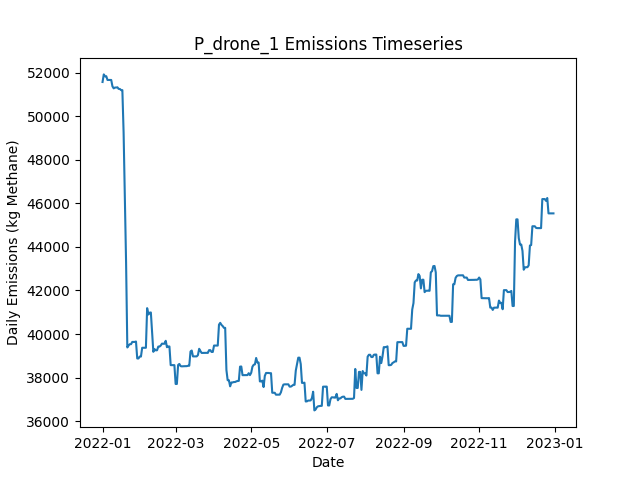

Data behind this chart, as committed beside it:
Date, Daily Emissions (Kg Methane), Daily Mitigable Emissions (Kg Methane), Daily Non-Mitigable Emissions (Kg Methan…, Daily Cost ($), Active Leaks, New Leaks, Leaks Repaired, Leaks Naturally Repaired, Leaks Tagged, Daily Repair Cost ($), Daily Natural Repair Cost ($), drone Deployment Cost ($), drone Sites flagged for Follow-Up, drone Leaks tagged for repair, drone Sites Visited, drone Travel Time (Minutes), drone Survey Time (Minutes), OGI_FU_persitehigh Deployment Cost ($), OGI_FU_persitehigh Sites flagged for Fol…, OGI_FU_persitehigh Leaks tagged for repa…, OGI_FU_persitehigh Sites Visited, OGI_FU_persitehigh Travel Time (Minutes), OGI_FU_persitehigh Survey Time (Minutes)
2022-01-01, 51567, 12549, 39018, 500, 375, 379, 0, 2, 0.00000, 0.00000, 400, 500, 0, , 9, 300, 180, 0.00000, , 0, 0, 0, 0
2022-01-02, 51915, 12793, 39122, 500, 380, 6, 0, 1, 0.00000, 0.00000, 200, 500, 0, , 1, 30, 20, 0.00000, , 0, 0, 0, 0
2022-01-03, 51826, 12705, 39122, 5512, 382, 3, 0, 1, 60, 0.00000, 200, 0.00000, 9, , 0, 0, 0, 5512, , 60, 3, 120, 360
2022-01-04, 51832, 12710, 39122, 5512, 383, 1, 0, 0, 65, 0.00000, 0.00000, 0.00000, 1, , 0, 0, 0, 5512, , 65, 3, 120, 360
2022-01-05, 51659, 12710, 38949, 5512, 381, 0, 0, 0, 49, 0.00000, 0.00000, 0.00000, 0, , 0, 0, 0, 5512, , 49, 3, 120, 360
2022-01-06, 51660, 12711, 38949, 2756, 382, 1, 0, 0, 26, 0.00000, 0.00000, 0.00000, 0, , 0, 0, 0, 2756, , 26, 1, 30, 120
2022-01-07, 51660, 12710, 38949, 0.00000, 381, 0, 0, 1, 0.00000, 0.00000, 200, 0.00000, 0, , 0, 0, 0, 0.00000, , 0, 0, 0, 0
2022-01-08, 51660, 12711, 38949, 0.00000, 382, 1, 0, 0, 0.00000, 0.00000, 0.00000, 0.00000, 0, , 0, 0, 0, 0.00000, , 0, 0, 0, 0
2022-01-09, 51367, 12712, 38655, 0.00000, 382, 1, 0, 0, 0.00000, 0.00000, 0.00000, 0.00000, 0, , 0, 0, 0, 0.00000, , 0, 0, 0, 0
2022-01-10, 51274, 12705, 38569, 0.00000, 380, 0, 0, 1, 0.00000, 0.00000, 200, 0.00000, 0, , 0, 0, 0, 0.00000, , 0, 0, 0, 0
2022-01-11, 51312, 12743, 38569, 0.00000, 380, 1, 0, 1, 0.00000, 0.00000, 200, 0.00000, 0, , 0, 0, 0, 0.00000, , 0, 0, 0, 0
2022-01-12, 51312, 12743, 38569, 0.00000, 380, 0, 0, 0, 0.00000, 0.00000, 0.00000, 0.00000, 0, , 0, 0, 0, 0.00000, , 0, 0, 0, 0
2022-01-13, 51324, 12755, 38569, 0.00000, 381, 1, 0, 0, 0.00000, 0.00000, 0.00000, 0.00000, 0, , 0, 0, 0, 0.00000, , 0, 0, 0, 0
2022-01-14, 51250, 12767, 38483, 0.00000, 380, 1, 0, 1, 0.00000, 0.00000, 200, 0.00000, 0, , 0, 0, 0, 0.00000, , 0, 0, 0, 0
2022-01-15, 51246, 12763, 38483, 0.00000, 381, 2, 0, 1, 0.00000, 0.00000, 200, 0.00000, 0, , 0, 0, 0, 0.00000, , 0, 0, 0, 0
2022-01-16, 51193, 12796, 38396, 0.00000, 381, 1, 0, 0, 0.00000, 0.00000, 0.00000, 0.00000, 0, , 0, 0, 0, 0.00000, , 0, 0, 0, 0
2022-01-17, 51193, 12797, 38396, 0.00000, 383, 2, 0, 0, 0.00000, 0.00000, 0.00000, 0.00000, 0, , 0, 0, 0, 0.00000, , 0, 0, 0, 0
2022-01-18, 49251, 10751, 38500, 11000, 329, 1, 55, 0, 0.00000, 11000, 0.00000, 0.00000, 0, , 0, 0, 0, 0.00000, , 0, 0, 0, 0
2022-01-19, 46169, 7963, 38206, 11400, 270, 0, 57, 1, 0.00000, 11400, 200, 0.00000, 0, , 0, 0, 0, 0.00000, , 0, 0, 0, 0
2022-01-20, 43277, 4207, 39070, 7400, 234, 1, 37, 0, 0.00000, 7400, 0.00000, 0.00000, 0, , 0, 0, 0, 0.00000, , 0, 0, 0, 0
2022-01-21, 39384, 314.3, 39070, 4200, 212, 0, 21, 1, 0.00000, 4200, 200, 0.00000, 0, , 0, 0, 0, 0.00000, , 0, 0, 0, 0
2022-01-22, 39471, 314.3, 39156, 0.00000, 213, 1, 0, 0, 0.00000, 0.00000, 0.00000, 0.00000, 0, , 0, 0, 0, 0.00000, , 0, 0, 0, 0
2022-01-23, 39535, 378.6, 39156, 0.00000, 214, 2, 0, 1, 0.00000, 0.00000, 200, 0.00000, 0, , 0, 0, 0, 0.00000, , 0, 0, 0, 0
2022-01-24, 39535, 378.7, 39156, 0.00000, 215, 1, 0, 0, 0.00000, 0.00000, 0.00000, 0.00000, 0, , 0, 0, 0, 0.00000, , 0, 0, 0, 0
2022-01-25, 39638, 395.5, 39243, 0.00000, 216, 2, 0, 1, 0.00000, 0.00000, 200, 0.00000, 0, , 0, 0, 0, 0.00000, , 0, 0, 0, 0
2022-01-26, 39639, 395.6, 39243, 0.00000, 217, 1, 0, 0, 0.00000, 0.00000, 0.00000, 0.00000, 0, , 0, 0, 0, 0.00000, , 0, 0, 0, 0
2022-01-27, 39638, 395.2, 39243, 0.00000, 216, 0, 0, 1, 0.00000, 0.00000, 200, 0.00000, 0, , 0, 0, 0, 0.00000, , 0, 0, 0, 0
2022-01-28, 39658, 414.7, 39243, 0.00000, 218, 3, 0, 1, 0.00000, 0.00000, 200, 0.00000, 0, , 0, 0, 0, 0.00000, , 0, 0, 0, 0
2022-01-29, 38880, 414.7, 38465, 0.00000, 218, 1, 0, 0, 0.00000, 0.00000, 0.00000, 0.00000, 0, , 0, 0, 0, 0.00000, , 0, 0, 0, 0
2022-01-30, 38880, 414.7, 38465, 0.00000, 218, 0, 0, 0, 0.00000, 0.00000, 0.00000, 0.00000, 0, , 0, 0, 0, 0.00000, , 0, 0, 0, 0
2022-01-31, 38966, 414.7, 38552, 0.00000, 219, 1, 0, 0, 0.00000, 0.00000, 0.00000, 0.00000, 0, , 0, 0, 0, 0.00000, , 0, 0, 0, 0
2022-02-01, 38966, 414.7, 38552, 0.00000, 219, 0, 0, 0, 0.00000, 0.00000, 0.00000, 0.00000, 0, , 0, 0, 0, 0.00000, , 0, 0, 0, 0
2022-02-02, 39370, 421, 38949, 0.00000, 222, 3, 0, 0, 0.00000, 0.00000, 0.00000, 0.00000, 0, , 0, 0, 0, 0.00000, , 0, 0, 0, 0
2022-02-03, 39370, 421, 38949, 0.00000, 222, 0, 0, 0, 0.00000, 0.00000, 0.00000, 0.00000, 0, , 0, 0, 0, 0.00000, , 0, 0, 0, 0
2022-02-04, 39370, 421.2, 38949, 0.00000, 223, 1, 0, 0, 0.00000, 0.00000, 0.00000, 0.00000, 0, , 0, 0, 0, 0.00000, , 0, 0, 0, 0
2022-02-05, 39370, 421.2, 38949, 0.00000, 222, 0, 0, 1, 0.00000, 0.00000, 200, 0.00000, 0, , 0, 0, 0, 0.00000, , 0, 0, 0, 0
2022-02-06, 41188, 2239, 38949, 0.00000, 223, 1, 0, 0, 0.00000, 0.00000, 0.00000, 0.00000, 0, , 0, 0, 0, 0.00000, , 0, 0, 0, 0
2022-02-07, 40896, 2240, 38655, 0.00000, 223, 1, 0, 0, 0.00000, 0.00000, 0.00000, 0.00000, 0, , 0, 0, 0, 0.00000, , 0, 0, 0, 0
2022-02-08, 40982, 2240, 38742, 0.00000, 224, 1, 0, 0, 0.00000, 0.00000, 0.00000, 0.00000, 0, , 0, 0, 0, 0.00000, , 0, 0, 0, 0
2022-02-09, 40990, 2248, 38742, 0.00000, 227, 3, 0, 0, 0.00000, 0.00000, 0.00000, 0.00000, 0, , 0, 0, 0, 0.00000, , 0, 0, 0, 0
2022-02-10, 40049, 2258, 37791, 0.00000, 229, 4, 0, 0, 0.00000, 0.00000, 0.00000, 0.00000, 0, , 0, 0, 0, 0.00000, , 0, 0, 0, 0
2022-02-11, 39184, 2257, 36927, 0.00000, 228, 1, 0, 1, 0.00000, 0.00000, 200, 0.00000, 0, , 0, 0, 0, 0.00000, , 0, 0, 0, 0
2022-02-12, 39305, 2378, 36927, 0.00000, 229, 1, 0, 0, 0.00000, 0.00000, 0.00000, 0.00000, 0, , 0, 0, 0, 0.00000, , 0, 0, 0, 0
2022-02-13, 39251, 2427, 36824, 0.00000, 229, 1, 0, 0, 0.00000, 0.00000, 0.00000, 0.00000, 0, , 0, 0, 0, 0.00000, , 0, 0, 0, 0
2022-02-14, 39257, 2434, 36824, 0.00000, 230, 1, 0, 0, 0.00000, 0.00000, 0.00000, 0.00000, 0, , 0, 0, 0, 0.00000, , 0, 0, 0, 0
2022-02-15, 39426, 2602, 36824, 0.00000, 231, 2, 0, 1, 0.00000, 0.00000, 200, 0.00000, 0, , 0, 0, 0, 0.00000, , 0, 0, 0, 0
2022-02-16, 39426, 2603, 36824, 0.00000, 232, 2, 0, 0, 0.00000, 0.00000, 0.00000, 0.00000, 0, , 0, 0, 0, 0.00000, , 0, 0, 0, 0
2022-02-17, 39474, 2651, 36824, 0.00000, 233, 1, 0, 0, 0.00000, 0.00000, 0.00000, 0.00000, 0, , 0, 0, 0, 0.00000, , 0, 0, 0, 0
2022-02-18, 39561, 2651, 36910, 0.00000, 234, 1, 0, 0, 0.00000, 0.00000, 0.00000, 0.00000, 0, , 0, 0, 0, 0.00000, , 0, 0, 0, 0
2022-02-19, 39555, 2645, 36910, 0.00000, 233, 0, 0, 1, 0.00000, 0.00000, 200, 0.00000, 0, , 0, 0, 0, 0.00000, , 0, 0, 0, 0
2022-02-20, 39555, 2645, 36910, 0.00000, 233, 0, 0, 0, 0.00000, 0.00000, 0.00000, 0.00000, 0, , 0, 0, 0, 0.00000, , 0, 0, 0, 0
2022-02-21, 39691, 2694, 36996, 0.00000, 235, 3, 0, 1, 0.00000, 0.00000, 200, 0.00000, 0, , 0, 0, 0, 0.00000, , 0, 0, 0, 0
2022-02-22, 39397, 2694, 36703, 0.00000, 234, 0, 0, 0, 0.00000, 0.00000, 0.00000, 0.00000, 0, , 0, 0, 0, 0.00000, , 0, 0, 0, 0
2022-02-23, 39430, 2727, 36703, 0.00000, 234, 1, 0, 1, 0.00000, 0.00000, 200, 0.00000, 0, , 0, 0, 0, 0.00000, , 0, 0, 0, 0
2022-02-24, 39430, 2727, 36703, 0.00000, 235, 1, 0, 0, 0.00000, 0.00000, 0.00000, 0.00000, 0, , 0, 0, 0, 0.00000, , 0, 0, 0, 0
2022-02-25, 38573, 2735, 35839, 0.00000, 235, 1, 0, 0, 0.00000, 0.00000, 0.00000, 0.00000, 0, , 0, 0, 0, 0.00000, , 0, 0, 0, 0
2022-02-26, 38573, 2735, 35839, 0.00000, 236, 1, 0, 0, 0.00000, 0.00000, 0.00000, 0.00000, 0, , 0, 0, 0, 0.00000, , 0, 0, 0, 0
2022-02-27, 38573, 2735, 35839, 0.00000, 236, 0, 0, 0, 0.00000, 0.00000, 0.00000, 0.00000, 0, , 0, 0, 0, 0.00000, , 0, 0, 0, 0
2022-02-28, 38573, 2735, 35839, 0.00000, 236, 0, 0, 0, 0.00000, 0.00000, 0.00000, 0.00000, 0, , 0, 0, 0, 0.00000, , 0, 0, 0, 0
2022-03-01, 37709, 2734, 34975, 0.00000, 234, 0, 0, 1, 0.00000, 0.00000, 200, 0.00000, 0, , 0, 0, 0, 0.00000, , 0, 0, 0, 0
... 305 more rows
